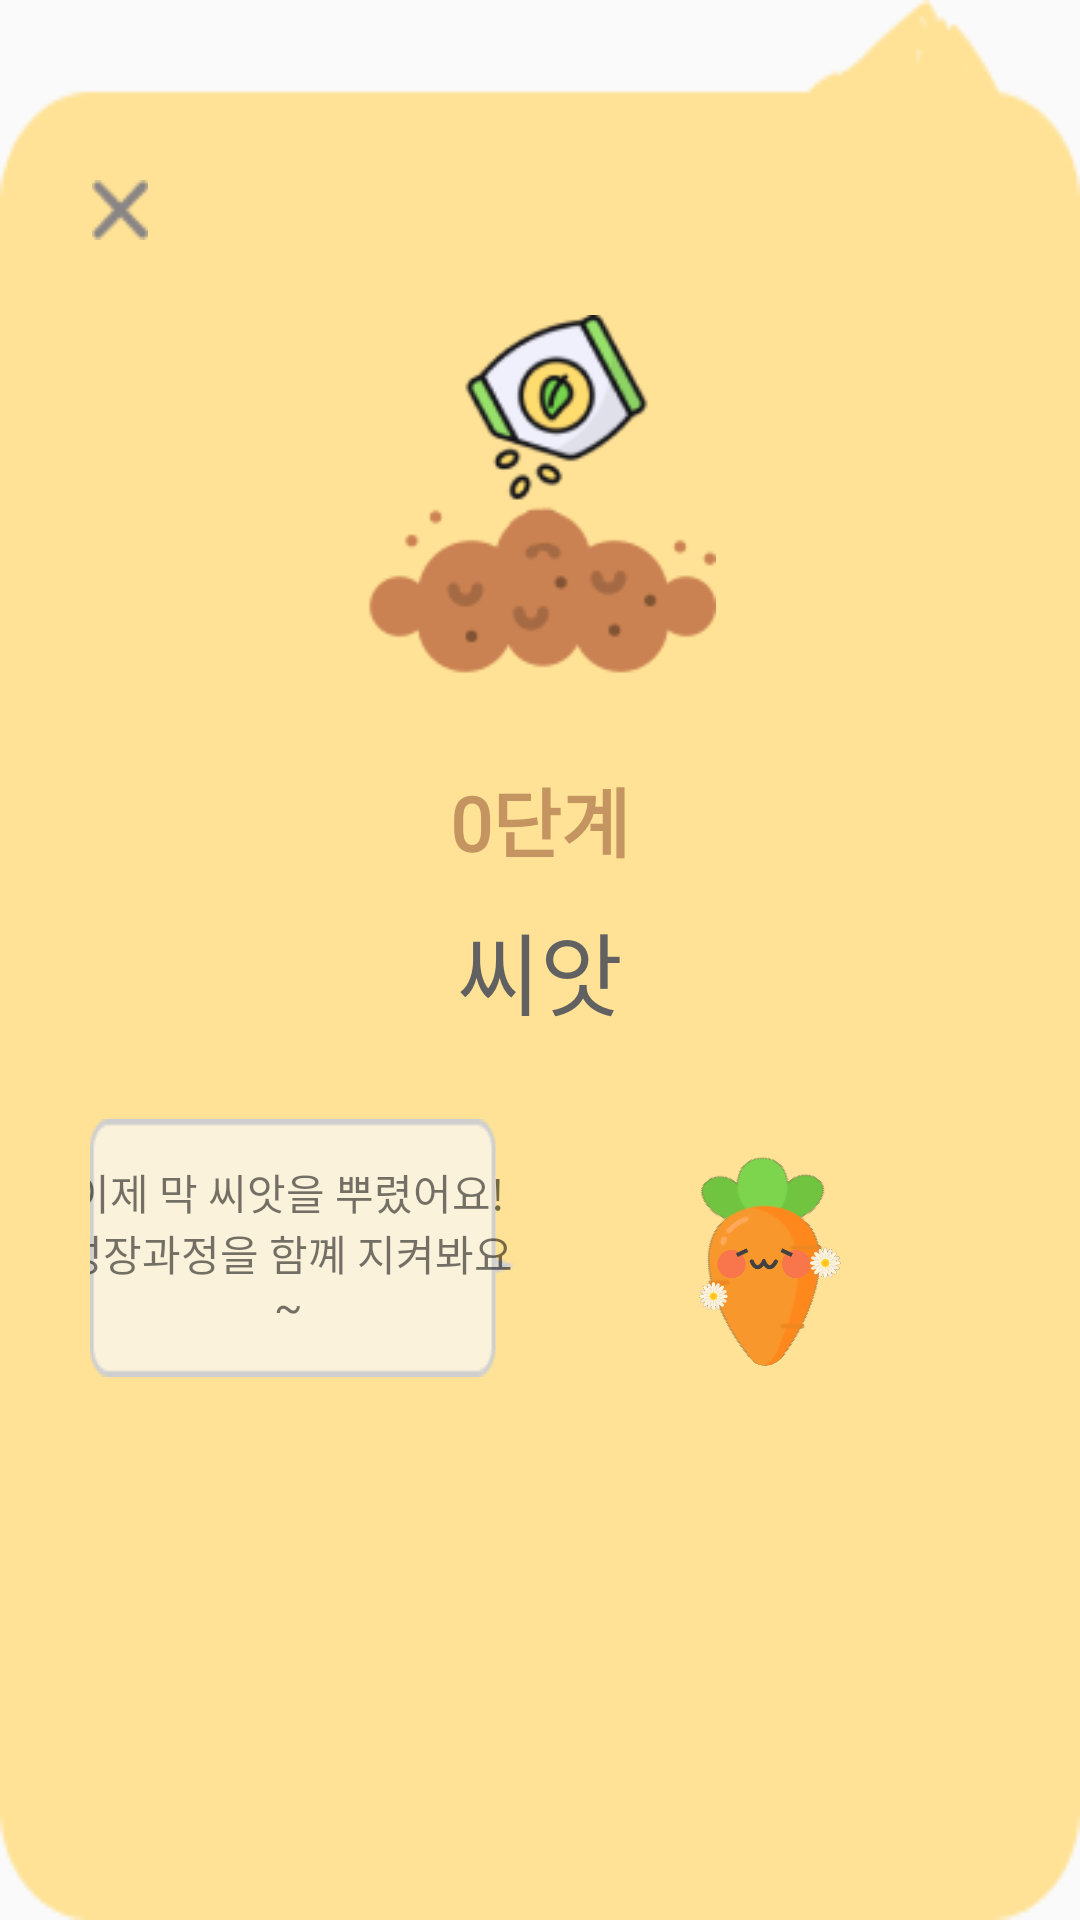

Write the Android layout XML for this screen, with the resource values it uses.
<!-- AndroidManifest.xml: application theme Theme.Diary -->
<!-- res/layout/crop_dialog.xml -->
<?xml version="1.0" encoding="utf-8"?>
<LinearLayout xmlns:android="http://schemas.android.com/apk/res/android"
    xmlns:app="http://schemas.android.com/apk/res-auto"
    android:layout_width="match_parent"
    android:layout_height="500dp"
    android:layout_marginRight="30dp"
    android:layout_marginLeft="30dp"
    android:background="@drawable/crop_comment"
    android:orientation="vertical"
    >

    <ImageView
        android:id="@+id/bt_cancel"
        android:layout_marginTop="60dp"
        android:layout_width="20dp"
        android:layout_height="20dp"
        android:layout_marginLeft="30dp"

        app:srcCompat="@drawable/cancel" />

    <LinearLayout
        android:layout_width="match_parent"
        android:layout_height="match_parent"
        android:orientation="vertical"
        android:layout_marginTop="15dp">

        <RelativeLayout
            android:layout_width="match_parent"
            android:layout_height="wrap_content"
            android:layout_gravity="center">

            <TextView
                android:id="@+id/tv_harvest"
                android:visibility="gone"
                android:layout_width="wrap_content"
                android:layout_height="wrap_content"
                android:layout_below="@id/e"
                android:layout_centerHorizontal="true"
                android:fontFamily="@font/poorstory"
                android:text="클릭하여 수확해요!"
                android:textStyle="bold"
                android:layout_marginTop="30dp"
                />

            <FrameLayout
                android:id="@+id/e"
                android:layout_width="140dp"
                android:layout_height="140dp"
                android:layout_centerInParent="true">

                <ImageView
                    android:id="@+id/iv_harvest"
                    android:layout_width="120dp"
                    android:layout_height="120dp"
                    android:layout_marginLeft="10dp"
                    app:srcCompat="@drawable/yellow_circle2"
                    android:visibility="gone"/>

                <ImageView
                    android:id="@+id/iv_crop"
                    android:layout_width="120dp"
                    android:layout_height="120dp"
                    android:layout_gravity="center"
                    app:srcCompat="@drawable/crop_level1" />
            </FrameLayout>

        </RelativeLayout>

        <TextView
            android:id="@+id/tv_crop_level"
            android:layout_marginTop="20dp"
            android:layout_width="match_parent"
            android:layout_height="wrap_content"
            android:text="0단계"
            android:textStyle="bold"
            android:textColor="#C49561"
            android:textSize="25dp"
            android:textAlignment="center"
            android:fontFamily="@font/poorstory"/>

        <TextView
            android:id="@+id/tv_crop_name"
            android:layout_width="match_parent"
            android:layout_height="wrap_content"
            android:layout_marginTop="10dp"
            android:textColor="#616161"
            android:text="씨앗"
            android:textSize="30dp"
            android:textAlignment="center"
            android:fontFamily="@font/poorstory"/>

        <LinearLayout
            android:layout_width="match_parent"
            android:layout_height="wrap_content"
            android:orientation="horizontal"
            android:layout_marginTop="28dp"
            >

            <FrameLayout
                android:layout_width="wrap_content"
                android:layout_height="wrap_content"
                android:layout_marginLeft="30dp"
                android:layout_weight="0.5"
                android:background="@drawable/crop_comment_">

                <TextView
                    android:id="@+id/tv_comment"
                    android:layout_width="150dp"
                    android:layout_height="match_parent"
                    android:fontFamily="@font/poorstory"
                    android:text="이제 막 씨앗을 뿌렸어요! 성장과정을 함꼐 지켜봐요~"
                    android:layout_gravity="center"
                    android:layout_marginRight="5dp"
                    android:textAlignment="center"/>
            </FrameLayout>

            <ImageView
                android:id="@+id/imageView23"
                android:layout_width="wrap_content"
                android:layout_height="90dp"
                android:layout_gravity="right"
                android:layout_marginRight="20dp"
                android:layout_weight="1"
                app:srcCompat="@drawable/proud" />

        </LinearLayout>

    </LinearLayout>
</LinearLayout>
<!-- resources referenced by this layout -->
<resources>
  <!-- drawable cancel: png bitmap (drawable, 533 bytes) -->
  <!-- drawable crop_comment: png bitmap (drawable, 2903 bytes) -->
  <!-- drawable crop_comment_: png bitmap (drawable, 1051 bytes) -->
  <!-- drawable crop_level1: png bitmap (drawable, 10309 bytes) -->
  <!-- drawable proud: png bitmap (drawable, 47011 bytes) -->
  <!-- drawable yellow_circle2 (drawable) -->
  <?xml version="1.0" encoding="utf-8"?>
  <shape xmlns:android="http://schemas.android.com/apk/res/android" android:shape="oval">
      <solid android:color="#FDBE5E"/>
      <stroke android:width="30dp" android:color="#FBD38E"/>
      <size android:width="350dp" android:height="350dp"/>
  </shape>
  <style name="Theme.Diary" parent="Theme.AppCompat.Light">
          
          <item name="colorPrimary">@color/purple_500</item>
          <item name="colorPrimaryVariant">#B2AFB9</item>
          <item name="colorOnPrimary">@color/white</item>
          
          <item name="colorSecondary">@color/teal_200</item>
          <item name="colorSecondaryVariant">@color/teal_700</item>
          <item name="colorOnSecondary">@color/black</item>
          
          <item name="android:statusBarColor" tools:targetApi="l">?attr/colorPrimaryVariant</item>
          <item name="windowActionBar">false</item>
          <item name="windowNoTitle">true</item>
  
          
      </style>
  <!-- not gathered from this repository: default colours our renderer supplied (Android Studio template values) -->
  <color name="purple_500">#FF6200EE</color>
  <color name="teal_200">#FF03DAC5</color>
  <color name="teal_700">#FF018786</color>
  <color name="black">#FF000000</color>
  <color name="white">#FFFFFFFF</color>
</resources>
